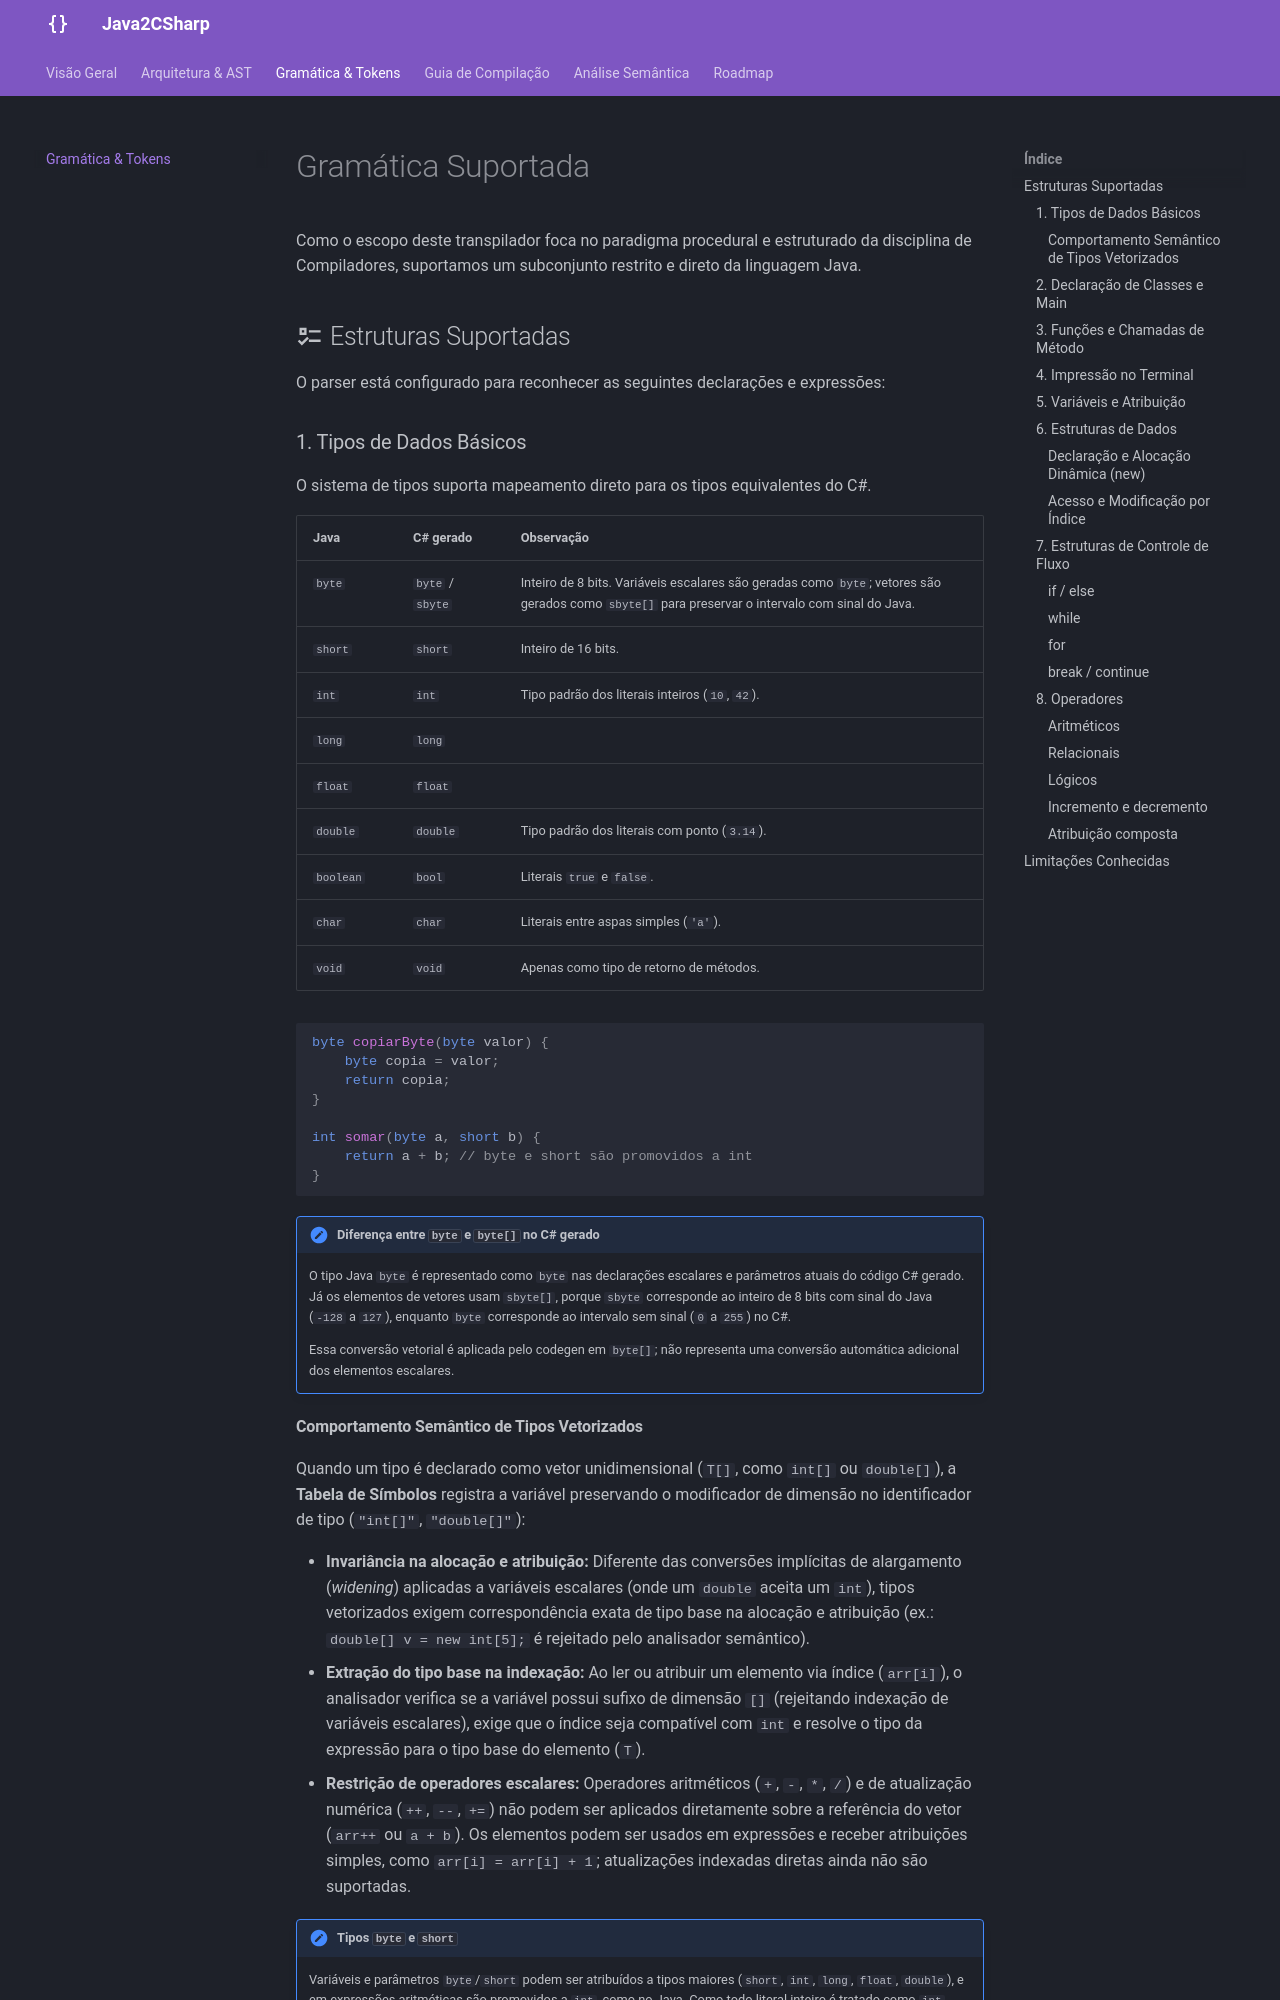

repository: Equipe-4-compiladores-1/java2csharp · page: gramatica/index.html · generator: mkdocs

# Gramática Suportada

Como o escopo deste transpilador foca no paradigma procedural e estruturado da disciplina de Compiladores, suportamos um subconjunto restrito e direto da linguagem Java. 

## :material-format-list-checks: Estruturas Suportadas

O parser está configurado para reconhecer as seguintes declarações e expressões:

### 1. Tipos de Dados Básicos
O sistema de tipos suporta mapeamento direto para os tipos equivalentes do C#.

| Java | C# gerado | Observação |
| --- | --- | --- |
| `byte` | `byte` / `sbyte` | Inteiro de 8 bits. Variáveis escalares são geradas como `byte`; vetores são gerados como `sbyte[]` para preservar o intervalo com sinal do Java. |
| `short` | `short` | Inteiro de 16 bits. |
| `int` | `int` | Tipo padrão dos literais inteiros (`10`, `42`). |
| `long` | `long` | |
| `float` | `float` | |
| `double` | `double` | Tipo padrão dos literais com ponto (`3.14`). |
| `boolean` | `bool` | Literais `true` e `false`. |
| `char` | `char` | Literais entre aspas simples (`'a'`). |
| `void` | `void` | Apenas como tipo de retorno de métodos. |

```java
byte copiarByte(byte valor) {
    byte copia = valor;
    return copia;
}

int somar(byte a, short b) {
    return a + b; // byte e short são promovidos a int
}
```

!!! note "Diferença entre `byte` e `byte[]` no C# gerado"
    O tipo Java `byte` é representado como `byte` nas declarações escalares e parâmetros atuais do código C# gerado. Já os elementos de vetores usam `sbyte[]`, porque `sbyte` corresponde ao inteiro de 8 bits com sinal do Java (`-128` a `127`), enquanto `byte` corresponde ao intervalo sem sinal (`0` a `255`) no C#.

    Essa conversão vetorial é aplicada pelo codegen em `byte[]`; não representa uma conversão automática adicional dos elementos escalares.
